pico-8 play session: hold ← + tap ❎, after a click and taps of 🅾, ❎, 🅾+❎, 🅾 in the second before t = 0

[t = 1 s] hold ← ~1s, tap ❎ ~2×
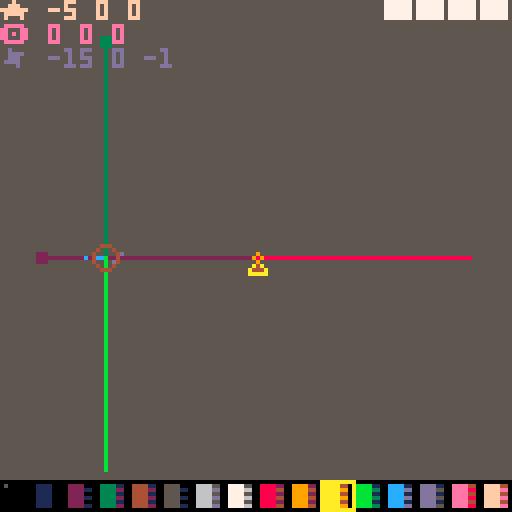
[t = 2 s] hold ← ~2s, tap ❎ ~4×
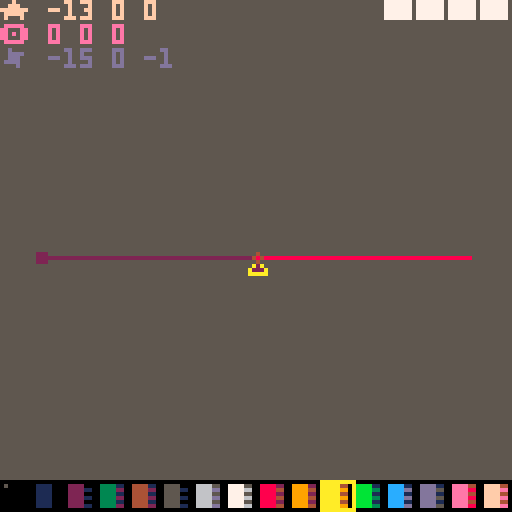

pico-8 cartridge
version 32
__lua__
--utils
function tonorm(s)
if tonum(s) then return tonum(s)
elseif s=='true' then return true
elseif s=='false' then return false
elseif s=='nil' then return nil
end
return s
end

function tohex(p,n)
p=sub(tostr(tonum(p),1),3,6)
while sub(p,1,1)=='0' do
p=sub(p,2)
end
p=join(tbfill(0,(n or 0)-#p),'')..p
return p
end


function ttoh(h,l,b)
return bor(shl(tonum(h),b),tonum(l))
end
function htot(v)
return {lshr(band(v,0xff00),8),band(v,0xff)}
end

function ttable(p)
return type(p)=='table' and p
end

function replace(s,f,r)
local a=''
while #s>0 do
local t=sub(s,1,#f)
a=a..(t~=f and sub(s,1,1) or r or '')
s=sub(s,t==f and 1+#f or 2)
end
return a
end

function htbl(ht,ri)
local t,c,k,rt,p={},0
ri,ht=ri or 0,ri and ht or replace(ht,"\n")
while ht~='' do
p,ht=sub(ht,1,1),sub(ht,2)
if p=='{' or p=='=' then
rt,ht=htbl(ht,ri+1)
if rt then
if p=='=' then
t[k]=rt[1]
else
if k then
t[k]=rt
else
add(t,rt)
end
end
end
k=nil
elseif p=='}' or p==';' then
add(t,tonorm(k))
k=nil
return t,ht
elseif p==' ' then
add(t,tonorm(k))
k=nil
else
k=(k or '')..p
end
end
add(t,tonorm(k))
return t
end

mkrs,hovk=htbl'x y w h ex ey r p'
,htbl'{x y}{x ey}{ex y}{ex ey}'
function rfmt(p)
local x,y,w,h=unpack(ttable(p) or _split(p,' ',true))
return comb(mkrs,{x,y,w,h,x+w-1,y+h-1,w/2,p})
end

function exrect(p)
local o=rfmt(p)
return cat(o,{
cont=function(x,y)
if y then
return inrng(x,o.x,o.ex) and inrng(y,o.y,o.ey)
else
return o.cont(x.x,x.y) and o.cont(x.ex,x.ey)
end
end
,hover=function(r,p)
local h
for i,v in pairs(hovk) do
h=h or o.cont(r[v[1]],r[v[2]])
end
return h or p==nil and r.hover(o,true)
end
,ud=function(p,y,w,h)
return cat(
o,rfmt((tonum(p) or not p) and {p or o.x,y or o.y,w or o.w,h or o.h} or p
))
end
,rs=function(col,f)
local c=o.cam
f=(f or rect)(o.x-c.x,o.y-c.y,o.ex-c.x,o.ey-c.y,col)
return o
end
,rf=function(col)
return o.rs(col,rectfill)
end
,cs=function(col,f)
(f or circ)(o.x+o.r-o.cam.x,o.y+o.r-o.cam.y,o.w/2,col)
return o
end
,cf=function(col)
return o.cs(col,circfill)
end
,cam={x=0,y=0}
})
end

function toc(v,p)
return flr(v/(p or 8))
end

function join(s,d)
local a=''
for i,v in pairs(s) do
a=a..v..d
end
return sub(a,1,-1-#d)
end

_split,split=split,function(str,d,dd)
if dd then
local a,str={},split(str,dd)
while str[1] do
add(a,split(deli(str,1),d))
end
return a
end
return _split(str,d or ' ',false)
end

_bc={}
function htd(b,n)
local d={}
n=n or 2
for i=1,#b,n do
add(d,tonum('0x'..(sub(b,i,i+n-1))))
end
return d
end

function slice(r,f,t)
local v={}
for i=f,t or #r do
add(v,r[i])
end
return v
end

function cat(f,s)
for k,v in pairs(s) do
if tonum(k) then
add(f,v)
else
f[k]=v
end
end
return f
end

function comb(k,p)
local a={}
for i=1,#k do
a[k[i]]=p[i]
end
return a
end

function tbfill(v,n,r)
local t={}
if r and r>0 then
n,r=r,n
end
for i=0,n-1 do
t[i]=r and tbfill(v,r) or v
end
return t
end

function ecxy(p,f)
p=ttable(p) and p.x and p or rfmt(p)
for y=p.y,p.ey do
for x=p.x,p.ex do
f(x,y,p)
end
end
end

orc=exrect'-1 -1 3 3'
function outline(t,a)
local i,j,k,l=unpack(split(a))
ecxy(orc,function(x,y)
?t,x+i,y+j,l
end)
?t,i,j,k
end

function tmap(t,f)
for i,v in pairs(t) do
t[i]=f(v,i) or t[i]
end
return t
end

function mkpal(f,t)
return comb(htd(f,1),htd(t,1))
end
function ecmkpal(v)
return tmap(v,function(v,i)
i,v=unpack(v)
return tmap(v,function(v)
return mkpal(_ENV[i],v)
end)
end)
end
function ecpalt(p)
for i,v in pairs(p) do
if v==0 then
palt(i,true)
end
end
end

function inrng(c,l,h)
return mid(c,l,h)==c
end
function amid(c,a)
return mid(c,a,-a)
end

function bmch(b,m,l)
b=band(b,m)
return l and b~=0 or b==m
end
-->8
_sck=split'nm dur prm rate cnt rm'
function scorder(fn,d,p)
local o={}
return cat(o,comb(_sck,{
fn
,tonum(d)
,p
,function(d,r,c)
local f,t=unpack(ttable(d) or split(d))
r=r or o.dur
return (t-f)/r*min(c or o.cnt,r)+f
end
,0,false
}))	
end

_scal={}
function mkscenes(keys)
local s=add(_scal,{})
return s,tmap(ttable(keys) or {keys},function(v)
local o={}
s[v]=cat(o,comb(split'ps st rm cl fi cu sh us tra ords nm',{
function(fn,d,p)
return add(o.ords,scorder(fn,d,p))
end
,function(fn,d,p)
o.cl()
return o.ps(fn,d,p)
end
,function(s)
s=s and o.fi(s) or not s and o.cu()
if s then
del(o.ords,s).rm=true
end
return s
end
,function()
local s={}
while o.ords[1] do
add(s,o.rm())
end
return s
end
,function(key)
for v in all(o.ords) do
if v.nm==key or key==v then 
return v end
end
end
,function(n)
return o.ords[n or 1]
end
,function()
local v=o.cu()
return del(o.ords,v)
end
,function(s,d,p)
p=scorder(s,d,p)
o.ords=cat({p},o.ords)
return p
end
,function(n)
local c=o.cu(n)
if c then
local n=c.cnt+1
c.cnt,c.fst,c.lst=n==0x7fff and 1 or n,n==1,inrng(c.dur,1,n)
if c.rm or c.nm and _ENV[c.nm] and _ENV[c.nm](c) or c.lst then
o.rm(c)
end
end
end
,{},v
}))
end)
end

function scenesbat(b,p)
local res={}
tmap(split(b,' ',"\n"),function(v,i)
tmap(_scal,function(o,k)
local s,m,f,d=unpack(v)
if o[s] then
add(res,o[s][m](f,d,p or {}))
end
end)
end)
return res
end
-->8
dbg_str={}
isdebug=false
function dbg(str)
add(dbg_str,str)
end

function dbg_print()
dbg_each(dbg_str,0)
dbg_str={}
end

function dbg_each(tbl)
local c=0
tmap(tbl,function(str,i)
	if ttable(str) then	dbg_each(str)
	else
 	?str,0,(i-1)*6,15-(c%16)
//		p=p+#(tostr(str)..'')+1
		c+=1
	end
end)
//return p
end

vdmpl={}
function vdmp(v,x)
local tstr=htbl([[
number=#;string=$;boolean=%;function=*;nil=!;
]])
tstr.table='{'
local p,s=true,''
if x==nil then x=0 color(6) cls()
else
s=join(tbfill(' ',x),'')
end
v=ttable(v) and v or {v}
for i,str in pairs(v) do
	if ttable(str) then
	 add(vdmpl,s..i..tstr[type(str)])
		vdmp(str,x+1)
	 add(vdmpl,s..'}')
 p=true
	else
		if p then
		add(vdmpl,s)
		end
 vdmpl[#vdmpl]=vdmpl[#vdmpl]..tstr[type(str)]..':'..tostr(str)..' '
	p=false
	end
end
if x==0 then

--?join(vdmpl,"\n")
tmap(vdmpl,function(v)
?v 
end)
stop()
end
end


-->8
--pelogen lowpoly editor
--@shiftalow/bitchunk
--ver 0.2.3
function _init()
menuitem(1,'play',function(v,i)

scenesbat[[
d st sc_d 0
k st sc_k 0
]]
end)
menuitem(2,'load',function(v,i)
scenesbat([[
d st spr_d 0
k st load_k 0
m cl
]],{t='exit form load: x',p='32 1 3 7'})
end)
menuitem(3,'save',function()
scenesbat([[
d st spr_d 0
k st save_k 0
m cl
]],{t='exit form save: x',p='32 1 13 7'})
end)
menuitem(4,'export',function(v,i)
scenesbat([[
d st spr_d 0
k st exp_k 0
m cl
]],{t='exit form export: x',p='32 1 8 7'})
end)

menuitem(5,'copy-code',function(v,i)
exportcode()
end)

btnc,btns,btrg,butrg=tbfill(0,8),{},{},{}
upsc,upscs=mkscenes(split'm k')
drsc,drscs=mkscenes(split'e d')

zoom=1
scale=1/zoom
arad=atan2(1/3,1)

vdist=4
prsp=4
xyz=htbl[[x y z]]
rada=htbl[[{1 0 0}{0 1 0}{0 0 1}]]
vfilti=2
//1 face, 2 line, 4 vertex
vfiltp=htbl[[0x1 0x7 0x2 0x4]]
vfilt=vfiltp[vfilti]
--eface=true
rolled=true
sizc=htbl[[15=3; 6=1; 1=0; 0=-1; 10=1;]]
kmap=htbl[[{-1 0} {1 0} {0 -1} {0 1}]]
wasd=htbl[[a d w s]]
view=exrect[[64 64 128 128]]
viewb=exrect[[64 64 128 128]]
rview=exrect[[0 0 128 128]]
opos=exrect[[0 0 0 0]]
orot=exrect[[0 0 0 0]]
oang=exrect[[0 0 0 0]]
oscl=exrect[[64 64 1 1]]
lpos=exrect[[-15 0 2 0]]
lpos.z=-1
view.z=64
viewb.z=64
culr=1
plgn_load({23})
btmr=vtxs
vtxs={}

genab=htbl[[x=true;y=true;z=true;]]
gedef=htbl[[x=false;y=false;z=false;]]
lsc=htbl'x{0x28 0x12}y{0x3b 0x13}z{0xdc 0x1d}'
lsci={}
tmap(lsc,function(v,i)
tmap(v,function(v)
lsci[v]=i
end)
end)

rfpt={}
rfp=tmap(split('8 9 10 11 12 13 14 15'),function(i)
local f=0
ecxy('0 0 4 4',function(x,y)
f+=shl(sget(x+i%16*8,y+toc(i%16,16)*8)~=0 and 1 or 0,12-y*4+3-x)
end)
add(rfpt,f+0.8)
return f
end)

spid=0
cvtxs={}
cvtx=0
vtxs={}
vtxsb={}
vcol=10
bgcol=5
opos.z=0
oposb=cat({},opos)
orot.z=0
orotb=cat({},orot)
oang.z=0
rview.z=0
ldps=3
vtxsl=1
vtxslb=1
vtxsll=0
vtxslf=1
dblwait=0

rothlf=32
rotful=64
scsize=128

tliw=0
llcnt=0
llpat=htbl[[
{0 3 ████}
{0 2 ░███}
{0 1 ░░██}
{0 0 ░░░█}
{3 3 █░░░}
{2 3 ██░░}
{1 3 ███░}
{1 2 ░██░}
]]
lfrom,lto,lltxt=unpack(llpat[llcnt+1])
--{2 2 ░░█░}
--{1 1 ░█░░}
--{0 0 █░░░}
--{0 1 ██░░}
--{1 2 ░██░}
--llen=4
--llst=0
--ffnc=rectfill
textured=nil
txrx=16
txry=0

floor=1

minpos=-7

mo=getmouse()
dragstart(opos,1)
dragstart(view,1)
dragstart(orot,1)
dragstart(lpos,1)


local obj={}
obj.rt=orot
obj.vt=vtxs

--clickp={}
--ecxy('-8 0 16 1',function(z)
--ecxy('-8 -8 16 16',function(x,y)
--add(clickp,{x,y,z})
--end)
--end)

cpals=0
cpalid=16
--cpalid=17
function lpal_i(i)
palx=i%16*8
paly=flr(i/16)*8
lpal=tbfill(0,16)
ecxy('0 0 2 1',function(c,r)
ecxy('0 0 4 8',function(x,y)
lpal[y+c*8]+=shl(sget(x+c*4+palx,y+paly),12-x*4)
end)
end)
end
lpal_i(cpalid)

scenesbat[[
d st def_d 0
k st edt_k 0
m st def_k 0
]]

--cubr=tbfill(6,3,3,3)
cubr=tbfill(tbfill(tbfill(6,3),3),3)
tmap(htbl[[
{{0 0 0}{0 0 0}{0 0 0}}
{{0 0 0}{0 15 0}{0 0 0}}
{{0 0 0}{0 0 0}{0 0 0}}
]],function(v,z)
tmap(v,function(v,y)
tmap(v,function(v,x)
cubr[z-1][y-1][x-1]=v
end)
end)
end)

--0:1
--1:
function def_d(o)
if not inrng(mo.x,8,120) or not inrng(mo.y,8,104) or xtzr or ytzr then
cls(lshr(lpal[bgcol],4))
clip(8,8,112,104)
rectfill(0,0,127,127,bgcol)
clip()
else
cls(bgcol)
end
local p=0

rectfill(64,64,64,64,7)
rfp,rfpt=rfpt,rfp
pal(0,lshr(lpal[bgcol],4))
textured=floor==2
objdraw(objrot({vt=btmr}))
textured=false
rfpt,rfp=rfp,rfpt
pal()

--base params
local msk=0xffff
local qv=vradq({orot.x,orot.y,orot.z},1/128)
--local qv=vradq({rview.x,rview.y,rview.z,orot.x,orot.y,orot.z},1/128)
local zr=8*64+prsp
local wz=view.z+prsp

--**draw glid**
fillp(0xcc33.8)
--clickp={x={},y={},z={}}

local c=genab.z and 13 or 6
if genab.x then
for i=max(opos.y-2,minpos),min(opos.y+2,7) do
local x=0
local y=genab.z and opos.y or i
local z=genab.z and i-opos.y+opos.z or opos.z
--line(unpack({line3(7+x,y,z,minpos+x,y,z,qv,c)},5))
end
end
if genab.y then
for i=max(opos.x-2,minpos),min(opos.x+2,7) do
local x=genab.z and opos.x or i
local y=0
local z=genab.z and i-opos.x+opos.z or opos.z
--line(unpack({line3(x,7+y,z,x,minpos+y,z,qv,c)},5))
end
end
if genab.z then
local st=genab.x and opos.x or opos.y
for i=max(st-2,minpos),min(st+2,7) do
local x=genab.x and i or opos.x
local y=genab.y and i or opos.y
local z=genab.x and 0 or 0
--line(unpack({line3(x,y,7+z,x,y,minpos+z,qv,c)},5))
end
end

local lx1={line3(7,opos.y,opos.z,0,opos.y,opos.z,qv,lsc.x[1])}
local lx2={line3(minpos,opos.y,opos.z,0,opos.y,opos.z,qv,lsc.x[2])}
local ly1={line3(opos.x,7,opos.z,opos.x,0,opos.z,qv,lsc.y[1])}
local ly2={line3(opos.x,minpos,opos.z,opos.x,0,opos.z,qv,lsc.y[2])}
local lz1={line3(opos.x,opos.y,7,opos.x,opos.y,0,qv,lsc.z[1])}
local lz2={line3(opos.x,opos.y,minpos,opos.x,opos.y,0,qv,lsc.z[2])}
local lo={line3(0,0,0,0,0,0,qv,0x100)}
local x1,y1,z1=lpos.x+64,lpos.y+64,lpos.z

local cuv=min(#vtxs,vtxsl)
--**line draw mode*
--local vs,vt=objdraw({vt=vtxs})
local vs,vt=objrot({vt=vtxs})
local pv={{x1,y1,z1,7},lo,lx2,ly2,lz2,lx1,ly1,lz1}
local filv,ctri={},{}
cvtxs={}
cvtx=0
--stop()
--vdmp(pv)
--local pv=bmch(vfilt,1)
local pv=bmch(vfilt,0)
 and cat(pv,vs)
 or {}
-- cursor(0,40)
local tcol,tcol2=toc(time()*20,4)%4*4,toc(time()*20,4)%2*4
tmap(pv,function(v,i)
v.s=v[3]
end)
quicksort(pv,1,#pv)

tmap(pv,function(v,i)

if v[4]==0x100 and bmch(vfilt,3,1) then
objdraw(vs,vt)
--objdraw(vs,vt)
--rectfill(0,20,30,40,8)
elseif v.i then
local z1=zr/(view.z-v[3]+prsp)
local x1,y1=v[1]*z1+view.x,v[2]*z1+view.y
--**vertex draw**
if inrng(mo.x,x1-2,x1+2) and inrng(mo.y,y1-2,y1+2) then
cvtx=v.i
spid=5
end

fillp()
add(cvtxs,v)
if inrng(v.i,vtxsl,vtxsl+vtxsll) then
--circfill(x1,y1,2,v.i==vtxsl and lshr(lpal[v[4]],toc(time()*20,4)%4*4) or 11)
add(filv,{x1,y1,2,lshr(lpal[v.i==vtxsl and v[4] or v[4]],tcol) or 11})
end
--if v.i==#vtxs and #vtxs>1 then
--local p=vt[v.i-1]
--local z2=zr/(view.z-p[3]+prsp)
--line(x1,y1,p[1]*z2+view.x,p[2]*z2+view.y,
--(v.i<3 or v.i%2==0) and 11 or 12)
--end
if bmch(4,vfilt,1) then
circ(x1,y1,2,v.t and 12 or lshr(lpal[v[4]],tcol2))
end
if cuv==v.i and vtxsll==0 and vtxsl>#vtxs then
ctri=vtxsl&1==0
 and {v,vt[v.i-1]}
  or {vt[v.i-1],v}
end
elseif vfilt~=0x1 and #v>8 then
if genab[lsci[v[4]]] then
fillp()
else
fillp(0x36c9.8)
end
line(unpack(v,5))
--end
if v[4]<0x20 then
rectfill(v[5]-1,v[6]-1,v[5]+1,v[6]+1,v[4])
end
fillp()
elseif vfilt~=0x1 and v[4]==7 then
--lightsource?
fillp(0xebeb.8)
line(v[1],v[2],64,64,0x7)
sspr(32,0,8,8,v[1]-3,v[2]-3,z1,z1)
fillp()
end
--pre=v
end)
fillp()
tmap(filv,function(v)
local x,y,r,c=unpack(v)
circfill(x,y,r,c)
circ(x,y,r,12)
end)
v=cubr
pfnc=circ

local q,vx,vy,vz=vrolq({0,opos.x,opos.y,opos.z},qv)
local zr=zr/(view.z-vz+prsp)

if not ctri[3] then
add(ctri,{vx,vy,vz,vcol},1)
end
if vfilt~=0x1 then
if bmch(2,vfilt,1) and ctri[3] then
--local c=min(#vtxs,vtxsl)
--local p1,p2,p3={vx,vy,vz}
--,vtxs[c]
--,vtxs[c-1]
--vdmp(ctri)
local v1,v2,v3=unpack(ctri)
local x1,y1,z1=unpack(v1)
local x2,y2,z2=unpack(v2)
local x3,y3,z3=unpack(v3)
color((x2-x1)*(y3-y1)-(x3-x1)*(y2-y1)<0 and v1[4] or lshr(lpal[v1[4]],8))
fillp(((0x36c9<<>time()*8)&0xffff)+0x.8)
--fillp(0x1248.8)
line(v3[1]*zr+view.x,v3[2]*zr+view.y,v1[1]*zr+view.x,v1[2]*zr+view.y)
tmap(ctri,function(v)
line(v[1]*zr+view.x,v[2]*zr+view.y)
end)
end
fillp()
circ(vx*zr+view.x,vy*zr+view.y,sin(time())*2+4,lshr(lpal[15],tcol))
end
rectfill(0,120,127,127,0)
for x=0,15 do
fillp()
rectfill(1+x*8,121,4+x*8,126,x)
fillp(0x0f0f)
rectfill(5+x*8,121,6+x*8,126,lshr(lpal[x],4))
end
fillp()
pset(1,121,5)
pal(7,vcol)
rect(vcol*8,120,vcol*8+8,127,lpal[vcol])
pal()
--local c=band(lpal[vcol],0xf)
--pal(mkpal('56dbc8$',(#vtxs<3 or vtxsl%2==1) and 'b0bb0'..c or '0cc0c'..c))
pal(15,lshr(lpal[vcol],tcol2+4))
pal(7,lshr(lpal[vcol],tcol2+8))
pal(14,lpal[vcol])
spr(spid,mo.x-3,mo.y-2)
local v=vtxs[vtxsl] or vtxs[vtxsl-1]
if v then
outline(v.i,join({mo.x,mo.y+5,14,15},' '))
end
pal()

--dbgs
dbg('★ '..join({opos.x,opos.y,opos.z},' '))
dbg('🅾️ '..join({flr(orot.x),flr(orot.y),flr(orot.z)},' '))
--dbg(join({orotb.x,orotb.y,orotb.z},' '))
--dbg(join({view.x,view.y,view.z},' '))
--dbg(join({dragst.x,dragst.y,dragst.z},' '))
--dbg(join({rview.x,rview.y,rview.z},' '))
dbg('✽ '..join({lpos.x,lpos.y,lpos.z},' '))
--dbg('o:'..join({orot.x,orot.y,orot.z},' '))
--dbg(stat(1))
?lltxt,96,0,7

end
function edt_k(o)
cat(genab,gedef)
local x,y
=cos(orot.y%rothlf/rothlf)>0
,cos(orot.x%rothlf/rothlf)>0
--=inrng(sgn(orot.x)*orot.x%64,-16,16)
--,inrng(sgn(orot.y)*orot.y%64,-16,16)
--genab.x=x and 1 or not y and -1
genab.x=x or not y
genab.y=y or not x and y
genab.z=not(genab.y and genab.x)
if keystate.x or keystate.c or keystate.z then
genab.x=keystate.x
genab.y=keystate.c
genab.z=keystate.z
end

--if mo.lut then
----**pick vertex**
--tmap(cvtxs,function(v)
--if inrng(mo.x,v[1]-1,v[1]+1) and inrng(mo.y,v[2]-1,v[2]+1) then
--vtxsl,vtxslb=v.i,vtxsl
--end
--end)
--end

if mo.lt then
dragstart(opos)
chold=true
elseif mo.lut then
chold=false
if vtxs[cvtx] and mo.x==mo.sx and mo.y==mo.sy then
cat(opos,comb(xyz,vtxs[cvtx]))
--vtxsl,vtxslb=cvtx,vtxsl
end
end

if keytrg.… then
--**undo pointer**
vtxsl,vtxslb=vtxslb,vtxsl
end
if mo.r and mo.lt and #vtxs>0 then
if keystate[' '] then

for i,v in pairs(vtxs) do
if vtxsl~=v.i and opos.x==v[1] and opos.y==v[2] and opos.z==v[3] then
vtxsl,vtxslb=v.i,vtxsl
break
--add(m,v.i)
end
end
else
local v=vtxs[min(vtxsl,#vtxs)]
opos.z=v[3]
opos.ud(v[1],v[2])
--vtxslb=vtxsl
vtxsl,vtxslb=#vtxs+1,vtxsl
vtxsll=0
end
end
--dbg(opos.sty)
if mo.r and mo.lt then
cat(orot,orotb)
end
if mo.l and mo.rt then
--**cancel cursor drag**
cat(opos,oposb)
chold=false
end

if not mo.r and mo.l and chold then
--**change edit color**
if mo.y>120 then
vcol=flr(min(mo.x/8,15))
chold=false
return
end

--**drag cursor**
if not keystate[' '] and mo.l then
scale=8
local p=tmap({dragdist(opos,orot)},function(v)
return mid(minpos,7,flr(v))
end)

--local p={dragdist(opos,orot)}
--tmap(xyz,function(v,i)
----local s=sgn(cos(orot[v]/128))
--s=genab[v] and del(p,p[1])+0.5 or opos[v]
----s=genab[v] and del(p,p[1])+0.5 or opos[v]
--opos[v]=mid(-8,7,flr(s))
--p=cat({},p)
--end)

opos.ud(genab.x and p[1] or opos.x,genab.y and p[2] or opos.y).z
=genab.z and (genab.y and p[3] or p[4]) or opos.z
scale=1

if opos.x+opos.y+opos.z~=oposb.x+oposb.y+oposb.z then
dblwait=12
end

end
end

if keytrg.★ then
vtxsll=-1
local svt,st,en=getsvt()
backvtxs()
vtxs[st],vtxs[en]=vtxs[en],vtxs[st]
vtxs[st].i=st
vtxs[en].i=en
--tmap(svt,function(vt)
--
--end)
end
if keytrg.█ then
--**select all vtx**
if vtxsl==#vtxs then
vtxsl,vtxslb=#vtxs+1,vtxsl
vtxsll=0
else
vtxsl,vtxslb=max(1,#vtxs),vtxsl
vtxsll=-max(#vtxs,1)+1
local v=vtxs[vtxsl]
if v then
opos.ud(v[1],v[2]).z=v[3]
end
end
end
--dbg(vtxsll)
if mo.r and keytrg['2'] or keytrg['"'] then
--** prev vtx **
		vtxsll=mid(vtxsll-1,#vtxs-vtxsl,-vtxsl)
 	vtxsl=mid(vtxsl,1,#vtxs)
elseif keytrg['2'] then
		vtxsl=max(vtxsl-1,1)
		vtxsll=0
end
if mo.r and keytrg['1'] or keytrg['!'] then
--** next vtx **
	vtxsll=mid(vtxsll+1,-vtxsl,#vtxs-vtxsl)
	vtxsl=mid(vtxsl,1,#vtxs)
--	vdmp({vtxsll,vtxsl})
elseif keytrg['1'] then
		vtxsl=min(vtxsl+1,#vtxs+1)
	 vtxsll=0
end

if mo.ldb then
--	local v={flr(opos.x),flr(opos.y),flr(opos.z),vcol}
-- vtxsb={}
--	tmap(vtxs,function(v)
--	add(vtxsb,cat({},v))
--	end)
backvtxs()
	
	if keystate.x then
		tmap(vtxs,function(v)
		v[2],v[3]=-v[3],v[2]
		end)
		return
	elseif keystate.c then
		tmap(vtxs,function(v)
		v[1],v[3]=-v[3],v[1]
		end)
		return
	elseif keystate.z then
		tmap(vtxs,function(v)
		v[1],v[2]=-v[2],v[1]
		end)
		return
	end
	
	local v={flr(opos.x),flr(opos.y),flr(opos.z),vcol}
	if keystate[' '] then
	vtxs=tmap(cat(cat(slice(vtxs,1,vtxsl),{v}),slice(vtxs,vtxsl+1)),function(v,i)
	v.i=i
--	v.p=vtxs[v.i-1]
	end)
	vtxsl+=1
	

	elseif vtxsll~=0 or vtxsl<=#vtxs then
	 local sv,st,en=getsvt()
		local ismv=v[1]~=vtxs[en][1] or v[2]~=vtxs[en][2] or v[3]~=vtxs[en][3]
	 tmap(sv,function(vt)
			ecxy('1 0 3 1',function(a)
			vt[a]+=v[a]-vtxs[en][a]
			end)
			vt[4]=ismv and vt[4] or vcol
	 end)
--		ecselvt(function(vt,st,en)
--		local ismv=v[1]~=vtxs[en][1] or v[2]~=vtxs[en][2] or v[3]~=vtxs[en][3]
--			ecxy('1 0 3 1',function(a)
--			vt[a]+=v[a]-vtxs[en][a]
--			end)
--			vt[4]=ismv and vt[4] or vcol
--		end)
	 
	else
	add(vtxs,v)

	v.i=#vtxs
--	v.p=vtxs[v.i-1]
	if v.i>1 then
end
	vtxsl,vtxslb=#vtxs+1,vtxsl
	vtxslf=vtxsl
	end
end
if mo.rdb then
--vtxsb={}
--tmap(vtxs,function(v)
--add(vtxsb,cat({},v))
--end)
backvtxs()

	if keystate[' '] then
	vtxs[vtxsl]=nil
	vtxsl=max(1,vtxsl-1)
	else
	del(vtxs,vtxs[vtxsl<#vtxs+1 and vtxsl or #vtxs])
	vtxs=cat({},vtxs)
	vtxsl,vtxslb=#vtxs+1,vtxsl
	vtxsll=0
	end
	tmap(vtxs,function(v,i)
	v.i=i
--	v.p=vtxs[v.i-1]
	end)
end
--cpals=(cpals+1)%3
--lpal_i(cpalid+cpals)

end

end
function def_k(o)
--input key as view control
oscl.w=1
oscl.h=1
--if o.fst then
--end

if keystate['9'] then
tliw+=0.01
elseif keystate['0'] then
tliw-=0.01
end

if not keystate.█ then
tmap(kmap,function(v,i)
if btnp(i-1) then
opos.x+=kmap[i][1]
opos.y+=kmap[i][2]
end
end)
opos.z-=(keytrg['['] and 1 or keytrg[']'] and -1 or 0)

end

spid=0

if mo.lt then
dragstart(view)
chold=true
elseif mo.lut then
chold=false
--**[cancel] drag cursor**
cat(oposb,opos)

end


--if mo.lt then
--dragstart(opos)
--dragstart(view)
--chold=true
--elseif mo.lut then
--chold=false
--end

if keystate[' '] and mo.l then
--**drag view**
--sss+=1.01
--spid=1
--local x,y=dragrot(view,{x=0,y=0,z=0})
local x,y=dragdist(view,{x=0,y=0,z=0})
view.ud(x,y)
else
--opos cursor control
end
dblwait=max(0,dblwait-1)

--local xr,yr=not inrng(mo.x,8,120),not inrng(mo.y,8,104)
--xtzr=(xtzr and not yr) or xr
--ytzr=(ytzr and not yr) or yr

if mo.rt then
xtzr,ytzr=not inrng(mo.x,8,120),not inrng(mo.y,8,104)
chold=true
cat(viewb,view)
if mo.y>120 then
bgcol=flr(min(mo.x/8,15))
chold=false
return
end

elseif mo.rut then
cat(orotb,orot)
end

if mo.r and chold then

--**rotate view**
rolled=true
spid=2
dragstart(orot)
dragstart(rview)
local y,x,zy,zx=dragrot(orot,{x=0,y=0,z=0})
--local x,y,zx,zy=dragrot(orot,{x=0,y=0,z=0})
--z=orot.z
local z=orot.z
if ytzr then
spid=3
z=zy
y=orot.y
end
if xtzr then
spid=3
z=zx
x=orot.x
end

if keystate[' '] then
--**rot z and fix rot x-y **
local zr=64/view.z
--local qv=vradq({opos.x*8,opos.y*8,opos.z*8},1/rotful)
--local q,x1,y1,z1=vrolq({0,view.x-64,view.y-64,view.z-64},qv)
local x,y=dragrot(rview,{x=0,y=0,z=0})

--lpos.ud(x,y)
rview.ud(x,y)


end
--**rot view with one axis 
if keystate.x then
x,y,z=y,orot.y,orot.z
end
if keystate.c then
x,y,z=orot.x,y,orot.z
end
if keystate.z then
x,y,z=orot.x,orot.y,x+y
end

if mo.l then

elseif not keystate[' '] then
orot.z=amid(z,32)
orot.ud(amid(x,32),amid(y,32))
end



--orot.ud(inrng(x,128,-128) and x or -sgn(x)*128
--,inrng(y,128,-128) and y or -sgn(y)*128)

--end
else
ytzr=false
xtzr=false
end

if mo.mt then
vcol=vtxs[vtxsl] and vtxs[vtxsl][4] or vcol
dragstart(lpos)
end

if mo.m then
local x,y=dragdist(lpos,{x=0,y=0,z=0})
if keystate[' '] then
lpos.z-=mo.w*2
lpos.z=x+y
else
lpos.ud(x,y)
end
end

if not mo.m then
if keystate[' '] then
spid=1

--mo.ldb=false
--mo.rdb=false
--dbg(mo.ldb)
view.z-=mo.w*4
else
--vcol=(vcol+16+mo.w)%16
opos.z=mid(opos.z+amid(mo.w,1),minpos,7)
--orot.z-=mo.w*2
end
end

if keystate['0'] then
chold=false
if mo.r then

orot.ud(0,0).z=0
rview.ud(0,0).z=0
elseif mo.l then
opos.ud(0,0).z=0
oposb.ud(0,0).z=0
elseif keystate[' '] then
view.ud(64,64).z=64
elseif mo.m then
lpos.ud(1,-5).z=-1
else
end
end

if keytrg.▥ then
vtxs,vtxsb=vtxsb,vtxs
end

if keytrg["\t"] then
vfilti=vfilti%#vfiltp+1
vfilt=vfiltp[vfilti]
--eface=not eface
end
if mo.mdb then
if keystate[' '] then
llcnt=llcnt+#llpat-1&0x7
else
llcnt=llcnt+1&0x7
end
lfrom,lto,lltxt=unpack(llpat[llcnt+1])

--obj.rt=orot
--obj.vt=vtxs

end
function sc_d(o)
cls(bgcol)
orot.y+=0.5
objdraw(objrot({vt=vtxs}))
--?lltxt,96,0,7
end
function sc_k(o)
if o.fst then
oscl.w=1
oscl.h=1
end
--oscl.w=8
--oscl.h=8

--oscl.w=1+(mo.x-mo.sx)/128*8
--oscl.h=1+(mo.y-mo.sy)/128*8

if not keystate.█ then
tmap(kmap,function(v,i)
if btn(i-1) or btn(i-1,1) then
view.x-=kmap[i][1]
view.y-=kmap[i][2]
end
end)
end
if keystate.x then
scenesbat[[
d st def_d 0
k st edt_k 0
]]
return 1
end
end
function spr_d(o)
cls()
spr(0,0,0,16,16)
if keystate.z then
rectfill(0,0,127,7,1)
end
outline(o.prm.t,o.prm.p)
fillp(0xcc33)
local r=o.prm.ra or o.prm.r or {}
tmap(r.x and {r} or r,function(r,i)
r.rs(0x16)
outline(i,r.x..' '..r.y..' 0 7')
end)
fillp()
if(o.prm.cr)o.prm.cr.rs(7)

end
function exp_k(o)
if o.fst then
keytrg["\r"]=false
o.prm.ra={}
end
local i=mo.lt and #o.prm.ra+1 or #o.prm.ra
local c,s=selcell(o.prm)
o.prm.ra[i]=s or o.prm.ra[i]
del(o.prm.ra,mo.rt and o.prm.ra[#o.prm.ra])
--o.prm.r=mo.rt and {} or o.prm.r
--o.prm.cr=c or o.prm.cr

if keytrg.z then
local objs={}
tmap(o.prm.ra or {},function(r)
local ids={}
ecxy({toc(r.x),toc(r.y),toc(r.w),toc(r.h)},function(x,y)
add(ids,x+y*16)
end)
local g='--'..getgfx(r)
add(objs,g.."\n{"..join(ids,',')..'}')
end)
local u=[[
function _update()
cls()
plgn_render(1,{64,64,64},{time()*4,time()*4,time()*4},{1,1,1})
end
]]
printh("plgn_load({\n"..join(objs,",\n").."\n})\n"..u,'@clip')
--o.prm.r={}
end

if keystate.x then
scenesbat[[
d st def_d 0
k st edt_k 0
m st def_k 0
]]
return 1
end
end
function save_k(o)
if o.fst then
keytrg["\r"]=false
end
--local r=o.prm.cr

local c,s=selcell(o.prm)
--o.prm.r=s or o.prm.r
--o.prm.cr=c or o.prm.cr

if o.prm.r then
if keytrg["\r"] or keytrg.z then
poke(0x5f30,1)
local st=0x40*32
local ids={}
--local r=o.prm.r
local r=o.prm.r
ecxy({toc(r.x),toc(r.y),toc(r.w),toc(r.h)},function(x,y)
add(ids,x+y*16)
end)

local sec,seci=0,1
tmap(vtxs,function(v,i)
if ids[1] then
poke2
(ids[1]%16*4+toc(ids[1],16)*8*0x40
+(i-1)%2*2+toc((i-1)%16,2)*0x40
,bor((v[1]+8)+(v[2]+8)*16+(v[3]+8)*256,shl(v[4],12))
)
sec+=1
if sec==16 then
ids=slice(ids,2)
sec=0
end
end
end)
cstore(0,0,0x2000)

end
end
if keystate.x then
scenesbat[[
d st def_d 0
k st edt_k 0
m st def_k 0
]]
return 1
end
end
function load_k(o)
if o.fst then
--keytrg["\r"]=false
end
local c,s=selcell(o.prm)
--o.prm.r=s or o.prm.r
--o.prm.cr=c or o.prm.cr
if o.prm.r then
if keytrg["\r"] or keytrg.z then
poke(0x5f30,1)
local ids={}
local r=o.prm.r
r.ud(toc(r.x),toc(r.y),toc(r.w),toc(r.h))

ecxy({r.x,r.y,r.w,r.h},function(x,y)
add(ids,x+y*16)
end)


plgn_load(ids)
scenesbat[[
d st def_d 0
k st edt_k 0
m st def_k 0
]]
return 1
end
end
if keystate.x then
scenesbat[[
d st def_d 0
k st edt_k 0
m st def_k 0
]]
return 1
end
end



end
function _update60()
tmap(btnc,function(v,i)
btns[i]=btn(i)
v=btn(i) and v+1 or 0
butrg[i]=v<btnc[i]
btnc[i]=v
btrg[i]=v==1
end)
tl,tr,tu,td,tz,tx,te=unpack(btrg,0)
mo=getmouse()
updatekey()
--presskey=getkey()
--panholdck()
--dbg(panhold[' '])

tmap(upscs,function(v)
upsc[v].tra()
end)
end
function _draw()
tmap(drscs,function(v)
drsc[v].tra()
end)
--dbg(stat(1))
isdebug=true
--dbg(bmch(vfilt,3,1))
--dbg(vtxsl)
--dbg(vcol)
--dbg(llcnt)
dbg_print()
end

-->8
--control
mousestate,mousebtns,moky=unpack(htbl([[
{l=0;r=0;m=0;stx=0;sty=0;x=0;y=0;lh=0;rh=0;mh=0;}
{m r l}
{x y l r m w sx sy lh rh mh}
]]))

poke(0x5f2d,1)
function getmouse()
local mb=stat(34)
local mst=mousestate
local mo=comb(moky,
{stat(32)
,stat(33)
,band(mb,1)>0
,band(mb,2)>0
,band(mb,4)>0
,stat(36)
,mst.stx
,mst.sty
,mst.hl
,mst.hr
,mst.hm
})

function ambtn()
return mo.lt or mo.rt or mo.mt
end

tmap(mousebtns,function(k)
local ut,t,h=k..'ut',k..'t',k..'h'
if mo[k] then 
mst[k]+=1
mo[ut]=false
else
mo[ut]=mst[k]>0
mst[k]=0
end
mo[t]=mst[k]==1

mo[k..'db']=mo[t] and mst[h]>0
mst[h]=max(0,mst[h]-1)
if mo[t] then
mst[h]=mo[k..'db'] and 0 or 12
end

end)

if ambtn() then
mst.stx,mst.sty=mo.x,mo.y
end

mo.sx,mo.sy=mst.stx,mst.sty

mo.mv=(mo.x~=mst.x) or (mo.y~=mst.y)
mst.x,mst.y=mo.x,mo.y

return mo
end
dragst=htbl[[x=0;y=0;z=0;]]
function dragstart(vw,f)
if ambtn() or f then
vw.stx,vw.sty,vw.stz=vw.x,vw.y,vw.z
--local qv=vradq({orot.x,orot.y,orot.z},1/rotful)
--vw.stq,vw.stx,vw.sty,vw.stz=vrolq({0,vw.x,vw.y,vw.z},qv)
end
end

function dragrot(vw,rv)
--local qx,qy,qz=vradq({x=rv.x,y=rv.y,z=rv.z},1/rotful,rx,ry,rz)
local qv=vradq({rv.x,rv.y,rv.z},1/rotful)
local x,y,zx,zy=mo.x-mo.sx,mo.y-mo.sy,mo.x-mo.sx,mo.y-mo.sy
local q,x,y,zx=vrolq({0,x,y,zx},qv)
return
-- x/scsize*rotful+dragst.y
--,y/scsize*rotful+dragst.x
--,zx/scsize*rotful+dragst.z
--,zy/scsize*rotful+dragst.z
 x/scsize*rotful+vw.sty
,y/scsize*rotful+vw.stx
,zx/scsize*rotful+vw.stz
,zy/scsize*rotful+vw.stz
end

function dragdist(vw,rv)

local qv=vradq({rv.x,rv.y,rv.z},1/scsize)
local x,y,zx,zy=mo.x-mo.sx,mo.y-mo.sy
,mo.x-mo.sx
,mo.y-mo.sy
--,genab.y and mo.x-mo.sx or 0
--,genab.x and mo.y-mo.sy or 0
--local q,x,y,zx=vrolq({0,x,y,zx},qv)
--local q,x,y,zx=vrolq({0,genab.x and x or zx,genab.y and y or zy,zx},qv)

return
 x/scale+vw.stx
,y/scale+vw.sty

-- x/scale+(genab.x and vw.stx or vw.stz)
--,y/scale+(genab.y and vw.sty or vw.stz)
,zx/scale+vw.stz
,zy/scale+vw.stz

-- x/scale*rvrsa('x')+(genab.x and vw.stx or vw.stz)
--,y/scale*rvrsa('y')+(genab.y and vw.sty or vw.stz)
end
function rvrsa(a)
return sgn((a=='y' and cos or sin)((orot[a]-16)/scsize))
end

--btnstat={}
function statkeys()
local k={}
local i=0
while stat(30) do
k[stat(31)..'']=true
i+=1
end
return k
end


function updatekey()
--btnstat=statkeys()
local s=tmap(statkeys(),function(v,i)
presskey[i]=v
end)
--tmap(cat(presskey,btnstat),function(v,i)
tmap(presskey,function(v,i)
--local s=statkeys()
--tmap(s,function(v,i)
--presskey[i]=v
keytrg[i]=s[i]
panholdck(s,i)
end)
end
function getkey()
return presskey
end

presskey=''
presskey={}
panhold=0
panhold={}
keystate={}
keytrg={}


function panholdck(s,k)
k=k or ''
panhold[k]=panhold[k] or 0
panhold[k]+=min(1,panhold[k])

if s[k] then
--if s[k] then
 keystate[k]=true
 panhold[k]=panhold[k]>1 and 28 or 1
elseif panhold[k]>31 then
 keystate[k]=false
 panhold[k]=0
end
--dbg(panhold[k])
end

function selcell(prm)
--mx=17
local cr,sr=exrect'0 0 8 8'
cr.ud(toc(mo.x)*8,toc(mo.y)*8)
if mo.l then
local x,y=toc(mo.sx)*8,toc(mo.sy)*8
local reqn=toc(mx or 32767,16)+1
local w,h
=max(8,toc(mo.x+8)*8-x)
,max(8,toc(mo.y+8)*8-y)
--dbg(toc(reqn*8,h+8)*8)
--dbg(reqn)
--o.prm.r.ud(r.x,r.y
sr=exrect'0 0 0 0'.ud(x,y
--w h*w
,mid(8,w,toc(reqn*8,h)*8)
,mid(8,h,toc(reqn*8,w)*8))
--,mid(8,w,toc(reqn,toc(h+8))*8)
--,mid(8,h,toc(reqn,toc(w+8))*8))
end

prm.r=sr or prm.r
prm.cr=cr or prm.cr

return cr,sr
end


--function ecselvt(f)
-- local st=max(1,min(vtxsl+vtxsll,vtxsl))
-- local en=min(#vtxs,max(vtxsl+vtxsll,vtxsl))
--	for i=st,en do
--	f(vtxs[i],st,en)
--	end
--end

function getsvt()
local st,en,s
=max(1,min(min(vtxsl,#vtxs)+vtxsll,vtxsl))
,min(#vtxs,max(vtxsl+vtxsll,vtxsl))
,{}
for i=st,en do
add(s,vtxs[i])
end
return s,st,en
end

function backvtxs()
vtxsb={}
tmap(vtxs,function(v)
add(vtxsb,cat({},v))
end)
end
-->8
--draw code

function line3(x1,y1,z1,x2,y2,z2,qv,c,f)
local q,x1,y1,z1=vrolq({0,x1,y1,z1},qv)
local q,x2,y2,z2=vrolq({0,x2,y2,z2},qv)
local zr=64*8+prsp
local zl1=zr/(view.z-z1+prsp)
local zl2=zr/(view.z-z2+prsp)
local xl1,yl1,xl2,yl2=x1*zl1+view.x,y1*zl1+view.y,x2*zl2+view.x,y2*zl2+view.y
--if bmch(vfilt,2) then
--f=f or line
--f(x1,y1,x2,y2,c)
--end
--return x2,y2,z2,c
return x1,y1,z1,c,xl1,yl1,xl2,yl2,c
end

--todo apply to globalview localview
function vradq(v,s)
--return {radq(1*s,{rview.x*s,rview.y*s,rview.z*s})}
--return tmap(cat(v,{rview.x,rview.y,rview.z}),function(a,i)
return tmap(v,function(a,i)
i=(i-1)%3+1
return radq(a*s,normalize(rada[i][1],rada[i][2],rada[i][3]))
--return radq(a*s,{normalize(rada[i],1)})
end)

end

function vrolq(v,q)
--local rx,ry,rz=vradq(orotb,1/128)
local v1,v2,v3,v4=v[1],v[2],v[3],v[4]
for i,r in pairs(q) do
v1,v2,v3,v4=rolq(r[1],r[2],r[3],r[4],v1,v2,v3,v4)
end
return v1,v2,v3,v4
end

function getgfx(r)
local p=''
ecxy({r.x,r.y,r.w,r.h},function(x,y)
p=p..tohex(sget(x,y))
end)
return "[gfx]"..join({tohex(r.w,2),tohex(r.h,2),p},'').."[/gfx]"
end

function plgn_load(ids)
local ts={}
tmap(ids,function(v,i)
local l,t=v%16*8,toc(v,16)*8
ecxy('0 0 2 8',function(x,y)
--if peek2(l/2+(t+y)*0x40+x*2)~=0 then
x=x*4+l
y+=t
if sget(x,y)~=0 then
add(ts,{
sget(x,y)-8
,sget(x+1,y)-8
,sget(x+2,y)-8
,sget(x+3,y)
,i=#ts+1
--,p=ts[#ts]
})
else
end
end)
end)
vtxs=#ts>0 and ts or vtxs
end

function exportcode()
printh([[
--generated by pelogen
--@shiftalow/bitchunk

--**color palette for light**--
]]..getgfx(exrect({palx,paly,8,8}))..
[[

--**cut & paste to sprite sheet**--
cpalid=--sprite id as a color palette

]]
..[[rfp={]]..join(tmap(rfp,function(v)return '0x'..tohex(v)end),',')..[[}
function plgn_load(r)
lpos={normalize({1,-5,-1},1)}
vtxs={}
prspx=4
prspy=4
prspz=4
culr=1
rothlf=32
rotful=64
palx=cpalid%16*8
paly=flr(cpalid/16)*8
--xyz=split('x y z')
rada={{0,1,0},{1,0,0},{0,0,1}}
lpal={0,0,0,0,0,0,0,0,0,0,0,0,0,0,0}
lpal[0]=0
for c=0,1 do
for y=0,7 do
for x=0,3 do
lpal[y+c*8]+=shl(sget(x+c*4+palx,y+paly),12-x*4)
end
end
end
cls()
objl={}
for i,ids in pairs(r) do
local ts={}
for i,v in pairs(ids) do
local l,t=v%16*8,flr(v/16)*8
for y=0,7 do
y+=t
for x=0,1 do
x=x*4+l
if sget(x,y)~=0 then
add(ts,{
sget(x,y)-8
,sget(x+1,y)-8
,sget(x+2,y)-8
,sget(x+3,y)
,i=#ts+1
})
end
end
end
end
objl[i]=ts
end
return objl
end

--quaternion
function radq(r,v)
local s=sin(r/2)
return {cos(r/2),v[1]*s,v[2]*s,v[3]*s}
end

function qprd(r1,r2,r3,r4,q1,q2,q3,q4)
return
 q1*r1-q2*r2-q3*r3-q4*r4
,q1*r2+q2*r1+q3*r4-q4*r3
,q1*r3+q3*r1+q4*r2-q2*r4
,q1*r4+q4*r1+q2*r3-q3*r2
end

function rolq(r1,r2,r3,r4,q1,q2,q3,q4)
return qprd(r1,-r2,-r3,-r4,qprd(q1,q2,q3,q4,r1,r2,r3,r4))
end
--function rtfp(r)
--return rfp[mid(1,8,flr(r*100)-8)]
--end
function light(c,r)
local s=mid(r*3,0,3)
return band(lshr(c,flr(s)*4),0xff),rfp[mid(1,8,flr(band(s,0x.ffff)*7)+1)]
end
function dot(v1,v2)
	return v1[1]*v2[1]+v1[2]*v2[2]+v1[3]*v2[3]
end
function cross(v1,v2)
return {v1[2]*v2[3]-v1[3]*v2[2],v1[3]*v2[1]-v1[1]*v2[3],v1[1]*v2[2]-v1[2]*v2[1]}
end
function normalize(v,s)
local l=s/sqrt(v[1]*v[1]+v[2]*v[2]+v[3]*v[3])
return v[1]*l,v[2]*l,v[3]*l
end


gvtx={}
//**
//* m:int model_id
//* v:vecter pos
//* r:vectrr rot
//**/
function plgn_render(m,v,r,s)
local zr=8*64+prspx
local vt={}
local tr={}
local vs={}
local wx,wy,wz=v[1],v[2],v[3]
local r={r[1],r[2],r[3]}
local ra=1/rotful

local q={}
for i,v in pairs(r) do
add(q,radq(v*ra,rada[i]))
end
--local vs=gvtx[o.t] or {}
local vs={}

if #vs==0 then
for i,v in pairs(objl[m]) do
local v1,v2,v3,v4=0,v[1],v[2],v[3]
for i,r in pairs(q) do
v1,v2,v3,v4=rolq(r[1],r[2],r[3],r[4],v1,v2,v3,v4)
end
v={
v2*s[1]
,v3*s[2]
,v4*s[3],v[4]
,i=i
}
vt[v.i]=v
add(vs,v)
end
for i,v in pairs(vs) do
v.s=i>2 and v[3]+vs[i-1][3]+vs[i-2][3] or 0
end
quicksort(vs,1,#vs)
for i,v in pairs(vs) do
	if v.i>2 then
	local c=v[4]
	local v1,v2,v3
		if band(v.i,1)==1 then
		v1,v2,v3=vt[v.i-2],vt[v.i-1],v
		else
		v1,v2,v3=v,vt[v.i-1],vt[v.i-2]
		end
	
	local x1,y1,z1=v1[1],v1[2],v1[3]
	local x2,y2,z2=v2[1],v2[2],v2[3]
	local x3,y3,z3=v3[1],v3[2],v3[3]
	local c,fp=light(
	lpal[c]
	,dot
	(lpos
	,{normalize(cross({normalize({x1-x3,y1-y3,z1-z3},1)},{normalize({x2-x3,y2-y3,z2-z3},1)}),1)}
	))
	
	local cull=((x2-x1)*(y3-y1)-(x3-x1)*(y2-y1)<=0 and culr or bnot(culr))>0
	vs[i]={x1,y1,z1,x2,y2,z2,x3,y3,z3,c,fp,cull}
	end
end
	gvtx[m]=vs
end--not same obj

for i,v in pairs(vs) do

if v[11] and v[12] then
local z1,z2,z3
=zr/(wz-v[3]+prspx)
,zr/(wz-v[6]+prspy)
,zr/(wz-v[9]+prspz)
pelogen_tri
({v[1]*z1+wx,v[2]*z1+wy}
,{v[4]*z2+wx,v[5]*z2+wy}
,{v[7]*z3+wx,v[8]*z3+wy}
,v[10],v[11])
end
end
return vs
end

--sort
function vtopsort(v1,v2,v3)
if(v1[2]<v2[2]) v1,v2=v2,v1
if(v2[2]<v3[2]) v2,v3=v3,v2
if(v3[2]<v1[2]) v3,v1=v1,v3
return v1[1],v1[2],v1[3]
end

function quicksort(v,s,e)
local i,p
if(s>=e)return
p=s

for i=s+1,e do
if v[i].s<v[s].s then
p+=1
v[p],v[i]=v[i],v[p]
end
end
v[s],v[p]=v[p],v[s]

quicksort(v,s,p-1)
quicksort(v,p+1,e)
end

--trifill
--@shiftalow/bitchunk
function pelogen_tri(v1,v2,v3,col,fp)
color(col)
fillp(fp)
if(v1[2]>v2[2]) v1,v2=v2,v1
if(v1[2]>v3[2]) v1,v3=v3,v1
if(v2[2]>v3[2]) v3,v2=v2,v3
local l,c,r,t,m,b=v1[1],v2[1],v3[1],flr(v1[2]),flr(v2[2]),v3[2]
local i,j,k=(c-l)/(m-t),(r-l)/(b-t),(r-c)/(b-m)
r=l
for t=t,m-1 do
rectfill(l,t,r,t)
r+=j
l+=i
end
for m=m,b-1 do
rectfill(c,m,r,m)
r+=j
c+=k
end
end
]],"@clip")
end
-->8
--for 3d render

--sort	
function quicksort(v,s,e)
if(s>=e)return
local p=s
for i=s+1,e do
if v[i].s<v[s].s then
p+=1
v[p],v[i]=v[i],v[p]
end
end
v[s],v[p]=v[p],v[s]
quicksort(v,s,p-1)
quicksort(v,p+1,e)
end

--quaternion
function radq(r,v)
--r (rad) rotation
--with vector v as the rotation axis
local s=sin(r)
return {cos(r),v[1]*s,v[2]*s,v[3]*s}
end


function qprd(r1,r2,r3,r4,q1,q2,q3,q4)
return
 q1*r1-q2*r2-q3*r3-q4*r4
,q1*r2+q2*r1+q3*r4-q4*r3
,q1*r3+q3*r1+q4*r2-q2*r4
,q1*r4+q4*r1+q2*r3-q3*r2
end
function rolq(r1,r2,r3,r4,q1,q2,q3,q4)
return qprd(r1,-r2,-r3,-r4,qprd(q1,q2,q3,q4,r1,r2,r3,r4))
end
--function rtfp(r)
--return rfp[mid(1,8,flr(r*100)-8)]
--end
function light(c,r)
local s=mid(r*4,lfrom,lto)
return c>>>flr(s)*4&0xff,rfp[mid(1,8,flr((s&0x.ffff)*7)+1)]
--return band(lshr(c,flr(s)*4),0xff),rfp[mid(1,8,flr(band(s,0x.ffff)*7)+1)]
end

function dot(v1,v2)
	return v1[1]*v2[1]+v1[2]*v2[2]+v1[3]*v2[3]
end

function cross(v1,v2)
return v1[2]*v2[3]-v1[3]*v2[2],v1[3]*v2[1]-v1[1]*v2[3],v1[1]*v2[2]-v1[2]*v2[1]
end
--
--function normalize(v,s)
--local l=s/sqrt(v[1]*v[1]+v[2]*v[2]+v[3]*v[3])
--return {v[1]*l,v[2]*l,v[3]*l}
--end
function normalize(x,y,z)
local l=1/sqrt(x*x+y*y+z*z)
return {x*l,y*l,z*l}
end

--function cull(x1,y1,x2,y2,x3,y3,i)
--return (x2-x1)*(y3-y1)-(x3-x1)*(y2-y1)<0 and i or bnot(i)
--end

function objrot(o)
--local zr=64/view.z
local zr=1
local vt={}
local tr={}
local vs={}
--local qv=vradq({orot.x,orot.y,orot.z,rview.x,rview.y,rview.z},1/128)
local qv=vradq({orot.x,orot.y,orot.z},1/128)
local vtx=o.vt
local orot=o.rt
vs=tmap(cat({},vtx),function(v,i)
local q,vx,vy,vz=vrolq({0,v[1],v[2],v[3]},qv)

v=cat({},{
vx*zr*oscl.w
,vy*zr*oscl.h
,vz*zr,v[4]
,i=i
})
vt[v.i]=v
return v
end)

--return vs,vt
return vs,vt
end
--function objdraw(o)
function objdraw(vs,vt)
tmap(rolled and vs or {},function(v,i)
v.s=i>2 and v[3]+vs[i-1][3]+vs[i-2][3] or v[3]
--v.s=v[3]
end)
quicksort(vs,1,#vs)
--local lp={normalize({lpos.x,lpos.y,lpos.z},1)}
--local lp={normalize({lpos.x,lpos.y,lpos.z},1)}
local lp=normalize(lpos.x,lpos.y,lpos.z)
local sl=vtxsl
local zr=1
local vi,pr,pl=view,prsp,lpal
local tcol=toc(time()*20,4)%4*4
--local tcol2=toc(time()*20,4)%2*4
--stop(join({lp,lp2,lp3},' '))
--tmap(vs,function(v,i)
--for i,v in pairs(vs) do
for i=1,#vs do 
v=vs[i]
if v.i>2 then
--local c=v[4]
local v1,v2,v3=v,vt[v.i-1],vt[v.i-2]
if v.i&1==1 then
v1,v3=v3,v1
--v1,v2,v3=vt[v.i-2],vt[v.i-1],v
end
--vdmp(pl)
local x1,y1,z1=v1[1],v1[2],v1[3]
local x2,y2,z2=v2[1],v2[2],v2[3]
local x3,y3,z3=v3[1],v3[2],v3[3]
local c,fp
if sl==v.i then
c,fp=unpack({pl[v[4]]>>>tcol,0})
else
c,fp=light(
pl[v[4]]
,dot(
lp
,normalize(cross(
normalize(x1-x3,y1-y3,z1-z3)
,normalize(x2-x3,y2-y3,z2-z3)
))
))
end
--local c,fp=unpack({v[4],0})

--,{normalize(
--cross(
--{normalize({x1-x3,y1-y3,z1-z3},1)}
--,{normalize({x2-x3,y2-y3,z2-z3},1)}
--),1)}
--))

--local cull=((x2-x1)*(y3-y1)-(x3-x1)*(y2-y1)<0 and culr or ~culr)>0
local cull=(x2-x1)*(y3-y1)-(x3-x1)*(y2-y1)<0
if cull then
if fp then
zr=8*64+pr
local z1,z2,z3
=zr/(vi.z-z1+pr)
,zr/(vi.z-z2+pr)
,zr/(vi.z-z3+pr)
if bmch(vfilt,1) then
pelogen_tri
(x1*z1+vi.x
,y1*z1+vi.y
,x2*z2+vi.x
,y2*z2+vi.y
,x3*z3+vi.x
,y3*z3+vi.y
,c,fp)
else
line(x1*z1+vi.x
,y1*z1+vi.y
,x2*z2+vi.x
,y2*z2+vi.y,c)
line(x3*z3+vi.x
,y3*z3+vi.y)
line(x1*z1+vi.x
,y1*z1+vi.y)
end
end
end
end
end


end
-->8
--trifill

--function pelogen_sort(v1,v2,v3,v)
--if(v1[v]>v2[v]) v1,v2=v2,v1
--if(v1[v]>v3[v]) v1,v3=v3,v1
--if(v2[v]>v3[v]) v3,v2=v2,v3
--return flr(v1[1]),flr(v2[1]),v3[1],flr(v1[2]),flr(v2[2]),v3[2]
--end
----function pelogen_tri(v1,v2,v3,col,fp)
--function pelogen_tri(v1,v2,v3,col)
--color(col)
----fillp(fp)
--
----local f=textured and tline or rect
--local l,c,r,t,m,b=pelogen_sort(v1,v2,v3,2)
--if abs(r-l)>abs(b-t) then
--v1,v2,v3=l,t,0
--
--local j=(r-l)/(b-t)
--while t~=b do
--local i=(c-l)/(m-t)
--if(t<0) t,l,v1,v3=0,l-i*t,v1-j*(t-v3),m
--for t=t,min(m-1,127) do
--rectfill(l,t,v1,t)
--l+=i
--v1+=j
--end
--c,l,t,m=r,c,m,b
--end
--else
--l,c,r,t,m,b=pelogen_sort(v1,v2,v3,1)
--v1,v2,v3=l,t,0
--local j=(b-t)/(r-l)
--while l~=r do
--local i=(m-t)/(c-l)
--if(l<0) l,t,v2,v3=0,t-i*l,v2-j*(l-v3),c
--for l=l,min(c-1,127) do
--rectfill(l,t,l,v2)
--t+=i
--v2+=j
--end
--m,t,l,c=b,m,c,r
--end
--end
--end

--function pelogen_tri_178(v1,v2,v3,col)
function pelogen_tri(l,t,c,m,r,b,col,f)
color(col)
fillp(f)
if(t>m) l,t,c,m=c,m,l,t
if(t>b) l,t,r,b=r,b,l,t
if(m>b) c,m,r,b=r,b,c,m
local i,j,k,r=(c-l)/(m-t),(r-l)/(b-t),(r-c)/(b-m),l
while t~=b do
for t=ceil(t),min(flr(m),127) do
rectfill(l,t,r,t)
r+=j
l+=i
end
l,t,m,i=c,m,b,k
end

end

--function pelogen_tri_152(v1,v2,v3,col)
--color(col)
--if(v1[2]>v2[2]) v1,v2=v2,v1
--if(v1[2]>v3[2]) v1,v3=v3,v1
--if(v2[2]>v3[2]) v3,v2=v2,v3
--local l,c,r,t,m,b=v1[1],v2[1],v3[1],flr(v1[2]),flr(v2[2]),v3[2]
--
--local i,j,k=(c-l)/(m-t),(r-l)/(b-t),(r-c)/(b-m)
--r=l
--while t~=b do
--for t=t,min(m-1,127) do
--rectfill(l,t,r,t)
--r+=j
--l+=i
--end
--l,t,m,i=c,m,b,k
--end
--end

--function pelogen_tri_172(v1,v2,v3,col)
--function pelogen_tri(v1,v2,v3,col)
--color(col)
--if(v1[2]>v2[2]) v1,v2=v2,v1
--if(v1[2]>v3[2]) v1,v3=v3,v1
--if(v2[2]>v3[2]) v3,v2=v2,v3
--local l,c,r,t,m,b=v1[1],v2[1],v3[1],flr(v1[2]),flr(v2[2]),v3[2]
--
--local j,v2,v3=(r-l)/(b-t),l,0
--
--while t~=b do
--local i=(c-l)/(m-t)
--if(t<0) t,l,v2,v3=0,l-i*t,v2-j*(t-v3),m
--for t=t,min(m-1,127) do
--rectfill(l,t,v2,t)
--l+=i
--v2+=j
--end
--c,l,t,m,i=r,c,m,b,k
--end
--end

poke(0x5f38,0)
poke(0x5f39,0)
__gfx__
00000000000000000000000000000000000000000077700008888800000000000000000000700000007000000070000070700000070700000777000077770000
000f000000000000000000000000000000700000077f770008777800000000000000000000000000070000000700000007070000707700007077000070770000
00f0f0000777770000770770000777000707770007f0f70088b7c880000000000000000070000000700000007070000070700000770700007707000077770000
000f000007000700070007000007000007000070077f77008b000c80000000000000000000000000000700000707000007070000707000007770000077700000
00e7e0000700070007000700070707000700070077e7e7708d605d80000000000000000000000000000000000000000000000000000000000000000000000000
0e777e00070007000700070007000700700007007e777e708ddddd80000000000000000000000000000000000000000000000000000000000000000000000000
0eeeee00077777007707700000777000077707007eeeee7088888880000000000000000000000000000000000000000000000000000000000000000000000000
00000000000000000000000000000000000070007777777000000000000000000000000000000000000000000000000000000000000000000000000000000000
000002480000288800008888000000000000000000000000000000001f111ff10000000000700070007000700070007070707070070707070777077777777777
00010249011149991111999900000000000000000000000000000000ff10fff00000000000000000070007000700070007070707707770777077707770777077
0012249a12229aaa2222aaaa00000000000000000000000000000000000000000000000070007000700070007070707070707070770777077707770777777777
0123013b13333bbb3333bbbb00000000000000000000000000000000000000000000000000000000000700070707070707070707707070707770777077707770
012401dc2444dccc4444cccc00000000000000000000000000000000000000000000000000700070007000700070007070707070070707070777077777777777
0015015d15555ddd5555dddd00000000000000000000000000000000000000000000000000000000070007000700070007070707707770777077707770777077
15d6248e56668eee6666eeee00000000000000000000000000000000000000000000000070007000700070007070707070707070770777077707770777777777
156724ef6777efff7777ffff00000000000000000000000000000000000000000000000000000000000700070707070707070707707070707770777077707770
0000288e00000248000024880000000000000000686468a473957295719100008a648aa439952995199100000000000000000000000000000000000000000000
0112499a0001024900112499000000000000000063a4a8a473757275000000003aa486a439752975000000000000000000000000000000000000000000000000
122d9aa70012249a012249aa0000000000000000a3a4a864937592750000000036a4866437752775000000000000000000000000000000000000000000000000
133b3bb70013023b013323bb0000000000000000a3646864929591970000000036648a6427951797000000000000000000000000000000000000000000000000
244fdcc7012401dc12441dcc0000000000000000636463a472977197000000003a643aa429971997000000000000000000000000000000000000000000000000
15565dd60015015d015515dd0000000000000000a362a3a27277717700000000366236a229771977000000000000000000000000000000000000000000000000
56678eef0156028e156628ee00000000000000009372937292779177000000003772377227771777000000000000000000000000000000000000000000000000
6777eff7156724ef56774eff00000000000000009395929591977171000000003795279517971971000000000000000000000000000000000000000000000000
000000000000000000000000000000000000000000000000000000000000000086a28662d775e775f777f9910000000000000000000000000000000000000000
00000000000000000000000000000000000000000000000000000000000000008aa28a62d975e975f97100000000000000000000000000000000000000000000
0000000000000000000000000000000000000000000000000000000000000000da648664d995e995000000000000000000000000000000000000000000000000
0000000000000000000000000000000000000000000000000000000000000000d66486a4d795e795000000000000000000000000000000000000000000000000
0000000000000000000000000000000000000000000000000000000000000000d6a48aa4e775f777000000000000000000000000000000000000000000000000
0000000000000000000000000000000000000000000000000000000000000000daa4da64e977f977000000000000000000000000000000000000000000000000
0000000000000000000000000000000000000000000000000000000000000000d6a2d662e997f997000000000000000000000000000000000000000000000000
0000000000000000000000000000000000000000000000000000000000000000d792d792e797f797000000000000000000000000000000000000000000000000
11111111111111888811111111111111000000008bd8c4d800000000000000006682a68297d597e597f779f1a3d863d800000000000000000000000000000000
111111111111118888111111111111110000000044d844d800000000000000006a82aa8299d599e599f1000086d886d800000000000000000000000000000000
111111111111118888111111111111110000000065ee65ee0000000000000000aad4a68479d579e50000000029d829d800000000000000000000000000000000
1111111111111188881111111111111100000000a5ee89ee0000000000000000a6d4668477d577e50000000069d84cd800000000000000000000000000000000
111111111199997777ffff11111111110000000000000000000000000000000066d46a8497e597f7000000004cd8a9d800000000000000000000000000000000
111111111199997777ffff1111111111000000000000000000000000000000006ad4aad499e799f700000000a9d8ccd800000000000000000000000000000000
111111111199997777ffff11111111110000000000000000000000000000000066d2a6d279e779f700000000e9d8ccda00000000000000000000000000000000
111111111199997777ffff11111111110000000000000000000000000000000077d277d277e777f7000000000000000000000000000000000000000000000000
111111aaaa777777777777eeee11111100000000b4e854e80000000000000000000000000000000000000000a4586458a4566458000000006b37ab3765357605
111111aaaa777777777777eeee1111110000000088e888e800000000000000000000000000000000000000008488848884888488000000008887c83548365806
111111aaaa777777777777eeee11111100000000bce85ce80000000000000000000000000000000000000000848844888488448900000000a53765367a050000
111111aaaa777777777777eeee11111100000000000000000000000000000000000000000000000000000000448864b8448964b9000000008885483700000000
1111111111bbbb7777dddd1111111111000000000000000000000000000000000000000000000000000000004488848844898489000000006b357a0500000000
1111111111bbbb7777dddd11111111110000000000000000000000000000000000000000000000000000000084888488848a848a00000000ab369a0600000000
1111111111bbbb7777dddd111111111100000000000000000000000000000000000000000000000000000000c488a4b8c48aa4ba00000000c835b80500000000
1111111111bbbb7777dddd111111111100000000000000000000000000000000000000000000000000000000000000000000000000000000a536960600000000
11111111111111cccc1111111111111100000000b4d854d800000000000000000000000000000000000000000000000000000000000000000000000000000000
11111111111111cccc111111111111110000000088d888d800000000000000000000000000000000000000000000000000000000000000000000000000000000
11111111111111cccc111111111111110000000088d838d800000000000000000000000000000000000000000000000000000000000000000000000000000000
11111111111111cccc111111111111110000000038d86cd800000000000000000000000000000000000000000000000000000000000000000000000000000000
111111111111111111111111111111110000000038d888d800000000000000000000000000000000000000000000000000000000000000000000000000000000
111111111111111111111111111111110000000088d888d800000000000000000000000000000000000000000000000000000000000000000000000000000000
1177771777711777117777111117777100000000d8d8acd800000000000000000000000000000000000000000000000000000000000000000000000000000000
1771771177117711177177111117117100000000a5d865d800000000000000000000000000000000000000000000000000000000000000000000000000000000
17777711771177111771771771777771000000000000000000000000000000000000000000000000000000000000000000000000000000000000000000000000
17711111771177111771771111771171000000000000000000000000000000000000000000000000000000000000000000000000000000000000000000000000
17711117777177771777711111777771000000000000000000000000000000000000000000000000000000000000000000000000000000000000000000000000
11111111111111111111111111111111000000000000000000000000000000000000000000000000000000000000000000000000000000000000000000000000
11116616616666111166661111666611000000000000000000000000000000000000000000000000000000000000000000000000000000000000000000000000
11111616616166111111661111616611000000000000000000000000000000000000000000000000000000000000000000000000000000000000000000000000
11111616616166111166111111616611000000000000000000000000000000000000000000000000000000000000000000000000000000000000000000000000
11111666116666166166661661666611000000000000000000000000000000000000000000000000000000000000000000000000000000000000000000000000
4ac548c546a54685c6a346ab000000000000000088d874d800000000000000000000000000000000000000008488744800000000000000006b37ab3765357605
4a45484546854485c8ad48ad000000000000000055d8bbd800000000000000000000000000000000000000005458b4b900000000000000008887c83548365806
ca45c84546454445c8c348cb00000000000000009cd888d8000000000000000000000000000000000000000094c984890000000000000000a53765367a058886
cac5c8c5c645c445cacd4acd000000000000000094d8b5d80000000000000000000000000000000000000000944ab45a000000000000000088854837888686d6
c8a5c8a5c685c48500000000000000000000000088d888d80000000000000000000000000000000000000000848a848a00000000000000006b357a0586d6a3d6
c6a5c845c445444300000000000000000000000088d85bd80000000000000000000000000000000000000000848a54ba0000000000000000ab369a0663d886d8
c6454845c48b448b0000000000000000000000007cd80000000000000000000000000000000000000000000074cb00000000000000000000c835b80586d84cd9
464548a5c68d468d000000000000000000000000000000000000000000000000000000000000000000000000000000000000000000000000a53696064cd929d9
0000000000000000000000004b835b93c593cb9300000000000000007b838b9300000000000000000000000000000000000000000000000069d94cd900000000
000000000000000000000000458b559bc571cb710000000000000000758b859b00000000000000000000000000000000000000000000000069d969d900000000
0000000000000000000000005593559375737b73000000000000000085938593000000000000000000000000000000000000000000000000a9daa9da00000000
00000000000000000000000065835b9165856b85000000000000000095838b91000000000000000000000000000000000000000000000000ccdae9da00000000
0000000000000000000000006b816b8555715b7100000000000000009b819b85000000000000000000000000000000000000000000000000a9daccda00000000
0000000000000000000000006b857b95458b4b8b00000000000000009b85ab95000000000000000000000000000000000000000000000000e9daa9da00000000
000000000000000000000000658575950000000000000000000000009585a5950000000000000000000000000000000000000000000000000000000000000000
00000000000000000000000075937b93000000000000000000000000a593ab930000000000000000000000000000000000000000000000000000000000000000
00000000000000000000000045834b8355715b71bcd8d7d80000000000000000858a74796567947700000000858a747928a7849f00000000828a717924a7819f
000000000000000000000000559b5b9b458b4b8b8ad88ad80000000000000000947974799477f7270000000094797479849f96870000000091797179819f9287
00000000000000000000000065816b81000000005cd837d800000000000000008c797c99a5678497000000008c797c99e8a7947f0000000089797999e4a7917f
00000000000000000000000075957b950000000037d888d8000000000000000074797c99849787f70000000074797c99947f86770000000071797999917f8277
000000000000000000000000c593cb930000000065d865d8000000000000000084999c9985a794770000000084999c998817747f00000000819999998427717f
000000000000000000000000c571cb710000000082d8a5d8000000000000000094798c79000000000000000094798c7900000000000000009179897900000000
00000000000000000000000075737b7300000000a5d888d800000000000000007479747700000000000000007479747900000000000000007179717900000000
00000000000000000000000065856b8500000000d7d8000000000000000000007477263700000000000000007477768700000000000000007177728700000000
4cc54ac548a54885c8a348a375777b77ab9bab9b0000000000000000000000007b838b93e593eb9300000000000000000000000000000000828a717924a7819f
4c454a4548854685caad4aad75877b87c883eb93000000000000000000000000758b859be571eb710000000000000000000000000000000091797179819f9287
cc45ca4548454645cac34ac3859b8b9be59bfb8100000000000000000000000085938593a573ab73000000000000000000000000000000008a797a99e4a7917f
ccc5cac5c845c645cccd4ccd95879b87f581fb7500000000000000000000000095838b9195859b850000000000000000000000000000000071797a99917f8277
caa5caa5c885c685000000009885ab97f57500000000000000000000000000009b819b8585718b710000000000000000000000000000000081999a998427717f
c8a5ca45c6454643000000009885a591000000000000000000000000000000009b85ab95758b7b8b0000000000000000000000000000000091798a7900000000
c8454a45c6834683000000009587e593000000000000000000000000000000009585a59500000000000000000000000000000000000000007179717900000000
48454aa5c88d488d00000000c883a59300000000000000000000000000000000a593ab9300000000000000000000000000000000000000007177728700000000
ccc5cac5c843caa54845468574777a77aa9baa9b84d856d800000000848c829c874c862c000000008351649199b179b000000000000000000000000000000000
4cc54ac5ca454aa54645c64374877a87c783ea9388d85ad800000000727c927d874c874c00000000a49187c187c187c100000000000000000000000000000000
4a45cac34a4548a500000000849b8a9be49bfa818cd88cd800000000848c927c896c8c67000000004781649179b077b000000000000000000000000000000000
ca43ccc54845c8430000000094879a87f481fa7588d8bad800000000829c848c8c6c8d4c000000004781846169af478000000000000000000000000000000000
cc454cc54885c885000000009785aa97f4750000b6d8b6d800000000848c848c7e6c9e6d000000008741c7815980696000000000000000000000000000000000
4c454a454685c685000000009785a4910000000088d884d800000000867c87478c6c8d4c00000000846184616960478000000000000000000000000000000000
4aa5caa5c643c885000000009487e493000000000000000000000000874c862c8c6c8c6c00000000c781a4916960874000000000000000000000000000000000
48a5c8a5c845488500000000c783a493000000000000000000000000782c982d8b8c8ca70000000087c187c1a960c78000000000000000000000000000000000
4cc54ac548a54885c8a348ab000000000000000000000000000000008cac8eac87cc87cc00000000b98097b08a61b9810000000000000000000000001111f111
4c454a4548854685caad4aad000000000000000000000000000000007dcc9dcd869c848700000000a9a099bf8ab199b100000000000000000000000011f1f1f1
cc45ca4548454645cac34acb000000000000000000000000000000008cac8eac000000000000000099b097b079b10000000000000000000000000000fff1f111
ccc5cac5c845c645cccd4ccd000000000000000000000000000000008cac8cac000000000000000087c079b000000000000000000000000000000000ff111111
caa5caa5c885c685000000000000000000000000000000000000000089ac87c7000000000000000079b079b1000000000000000000000000000000001f1111f1
c8a5ca45c6454643000000000000000000000000000000000000000087cc88ec00000000000000008ab15981000000000000000000000000000000001ff1fff1
c8454a45c68b468b000000000000000000000000000000000000000076ec96ed00000000000000008a616961000000000000000000000000000000001f11ff11
48454aa5c88d488d000000000000000000000000000000000000000087cc88ec0000000000000000a961a9610000000000000000000000000000000000000000
d8deb86e586d586dd8deb86e586e586d0000000044d836d800000000f883e493f883f7430000000073787398979f957fb97eb99e9d9c9d7c838a678a278a678a
8a8ec49e8a8d28de8a8ec49f8a8d28de0000000056d848d80000000018832493188317430000000093789398977fb57fbb9d999d9b7c7d7ca78aa78a678a838a
c49da67d00000000c49da67d000000000000000048d84ad8000000002471116419411a140000000095987398b77fb79f9b9d997d7b7c7b9ce78aba8aa78aa78a
8a8da05e000000008a8ea05f000000000000000069d86bd800000000e479f169f949fa190000000075987378d77ed79e9b7db97d5b7b5b9bba8aba8aa78ae78a
a05d845d00000000a05d845d00000000000000006bd88cd800000000f1a91169f6191a190000000075789378d99eb79ebb7dbb9d599b7b9bce8a8c8aba8aba8a
8a8d605e000000008a8e605f00000000000000008ad8abd80000000011a92494161917440000000095789598b99eb77e9b7d9b9d799b7b7b8c8a8c8aba8ace8a
667d667d00000000667e667d0000000000000000abd8dbd800000000f1a9e499f619f74900000000b57fb59fb97ed77e9d9c7b9c797b5b7b4e8a5a8a8c8a8c8a
8a8d449e000000008a8d449f0000000000000000c9d8000000000000e479f883f949f88300000000b79f959fd97ed99e7d9c7d7c597b599b5a8a5a8a8c8a4e8a
886b457b8f834d830000000000000000000000000000000000000000f883fc73f883f9c300000000397a399a7799577979779b77957700005a8a5a8a00000000
8d8b88ab5e838f83000000000000000000000000000000000000000018831c73188319c300000000379a599a777955797b779b9700000000678a278a00000000
c59b8d8b8f83cc8b00000000000000000000000000000000000000001c911fa417c116f400000000579a597a757975997b97999700000000678a000000000000
887b838bbe8b8f8b0000000000000000000000000000000000000000fc99ffa9f7c9f6f900000000577a397a9597779779977797000000000000000000000000
4bbb889b8f837b830000000000000000000000000000000000000000ff691fa9faf916f900000000377a379a9797999759975797000000000000000000000000
838bcb5b6b83888b00000000000000000000000000000000000000001f691c741af919c400000000577a579ab797b99759775777000000000000000000000000
888b888b6b837b830000000000000000000000000000000000000000ff69fc79faf9f9c90000000055795599b777b97779777777000000000000000000000000
dacb384b8f8300000000000000000000000000000000000000000000fc99f883f7c9000000000000759957999777997797777577000000000000000000000000
__gff__
0000000000000000000000000000000000000000000000000000000000000000000000000000000000000000000000000000000000000000000000000000000000000000000000000000000000000000000000000000000000000000000000000000000000000000000000000000000000000000000000000000000000000000
000000000000000000000000000000000000000000000000000000000000000000000000000000000000000000000000000000000000000000000000000000000000000000000000000000000000000000000000000000000000000000000000000000000000000000000000000000000000000001b800000000000000000000
__map__
4040404040404040404040404040404040414243404142434041424340414243000000000000000000000000000000000000000000000000000000000000000000000000000000000000000000000000000000000000000000000000000000000000000000000000000000000000000000000000000000000000000000000000
4040404040404040404040404040404050515253505152535051525350515253000000000000000000000000000000000000000000000000000000000000000000000000000000000000000000000000000000000000000000000000000000000000000000000000000000000000000000000000000000000000000000000000
4040404040404040404040404040404060616263606162636061626360616263000000000000000000000000000000000000000000000000000000000000000000000000000000000000000000000000000000000000000000000000000000000000000000000000000000000000000000000000000000000000000000000000
4040404040404040404040404040404070717273707172737071727370717273000000000000000000000000000000000000000000000000000000000000000000000000000000000000000000000000000000000000000000000000000000000000000000000000000000000000000000000000000000000000000000000000
4040404040404040404040404040404040414243404142434041424340414243000000000000000000000000000000000000000000000000000000000000000000000000000000000000000000000000000000000000000000000000000000000000000000000000000000000000000000000000000000000000000000000000
4040404040404040404040404040404050515253505152535051525350515253000000000000000000000000000000000000000000000000000000000000000000000000000000000000000000000000000000000000000000000000000000000000000000000000000000000000000000000000000000000000000000000000
4040404040404041424340404040404060616263606162636061626360616263000000000000000000000000000000000000000000000000000000000000000000000000000000000000000000000000000000000000000000000000000000000000000000000000000000000000000000000000000000000000000000000000
4040404040405051525340404040404070717273707172737071727370717273000000000000000000000000000000000000000000000000000000000000000000000000000000000000000000000000000000000000000000000000000000000000000000000000000000000000000000000000000000000000000000000000
4040404040406061626340404040404040414243404142434041424340414243000000000000000000000000000000000000000000000000000000000000000000000000000000000000000000000000000000000000000000000000000000000000000000000000000000000000000000000000000000000000000000000000
4040404040407071727340404040404050515253505152535051525350515253000000000000000000000000000000000000000000000000000000000000000000000000000000000000000000000000000000000000000000000000000000000000000000000000000000000000000000000000000000000000000000000000
4040404040404040404040404040404060616263606162636061626360616263000000000000000000000000000000000000000000000000000000000000000000000000000000000000000000000000000000000000000000000000000000000000000000000000000000000000000000000000000000000000000000000000
4040404040404040404040404040404070717273707172737071727370717273000000000000000000000000000000000000000000000000000000000000000000000000000000000000000000000000000000000000000000000000000000000000000000000000000000000000000000000000000000000000000000000000
4040404040404040404040404040404040414243404142434041424340414243000000000000000000000000000000000000000000000000000000000000000000000000000000000000000000000000000000000000000000000000000000000000000000000000000000000000000000000000000000000000000000000000
4040404040404040404040404040404050515253505152535051525350515253000000000000000000000000000000000000000000000000000000000000000000000000000000000000000000000000000000000000000000000000000000000000000000000000000000000000000000000000000000000000000000000000
4040404040404040404040404040404060616263606162636061626360616263000000000000000000000000000000000000000000000000000000000000000000000000000000000000000000000000000000000000000000000000000000000000000000000000000000000000000000000000000000000000000000000000
4040404040404040404040404040404070717273707172737071727370717273000000000000000000000000000000000000000000000000000000000000000000000000000000000000000000000000000000000000000000000000000000000000000000000000000000000000000000000000000000000000000000000000
